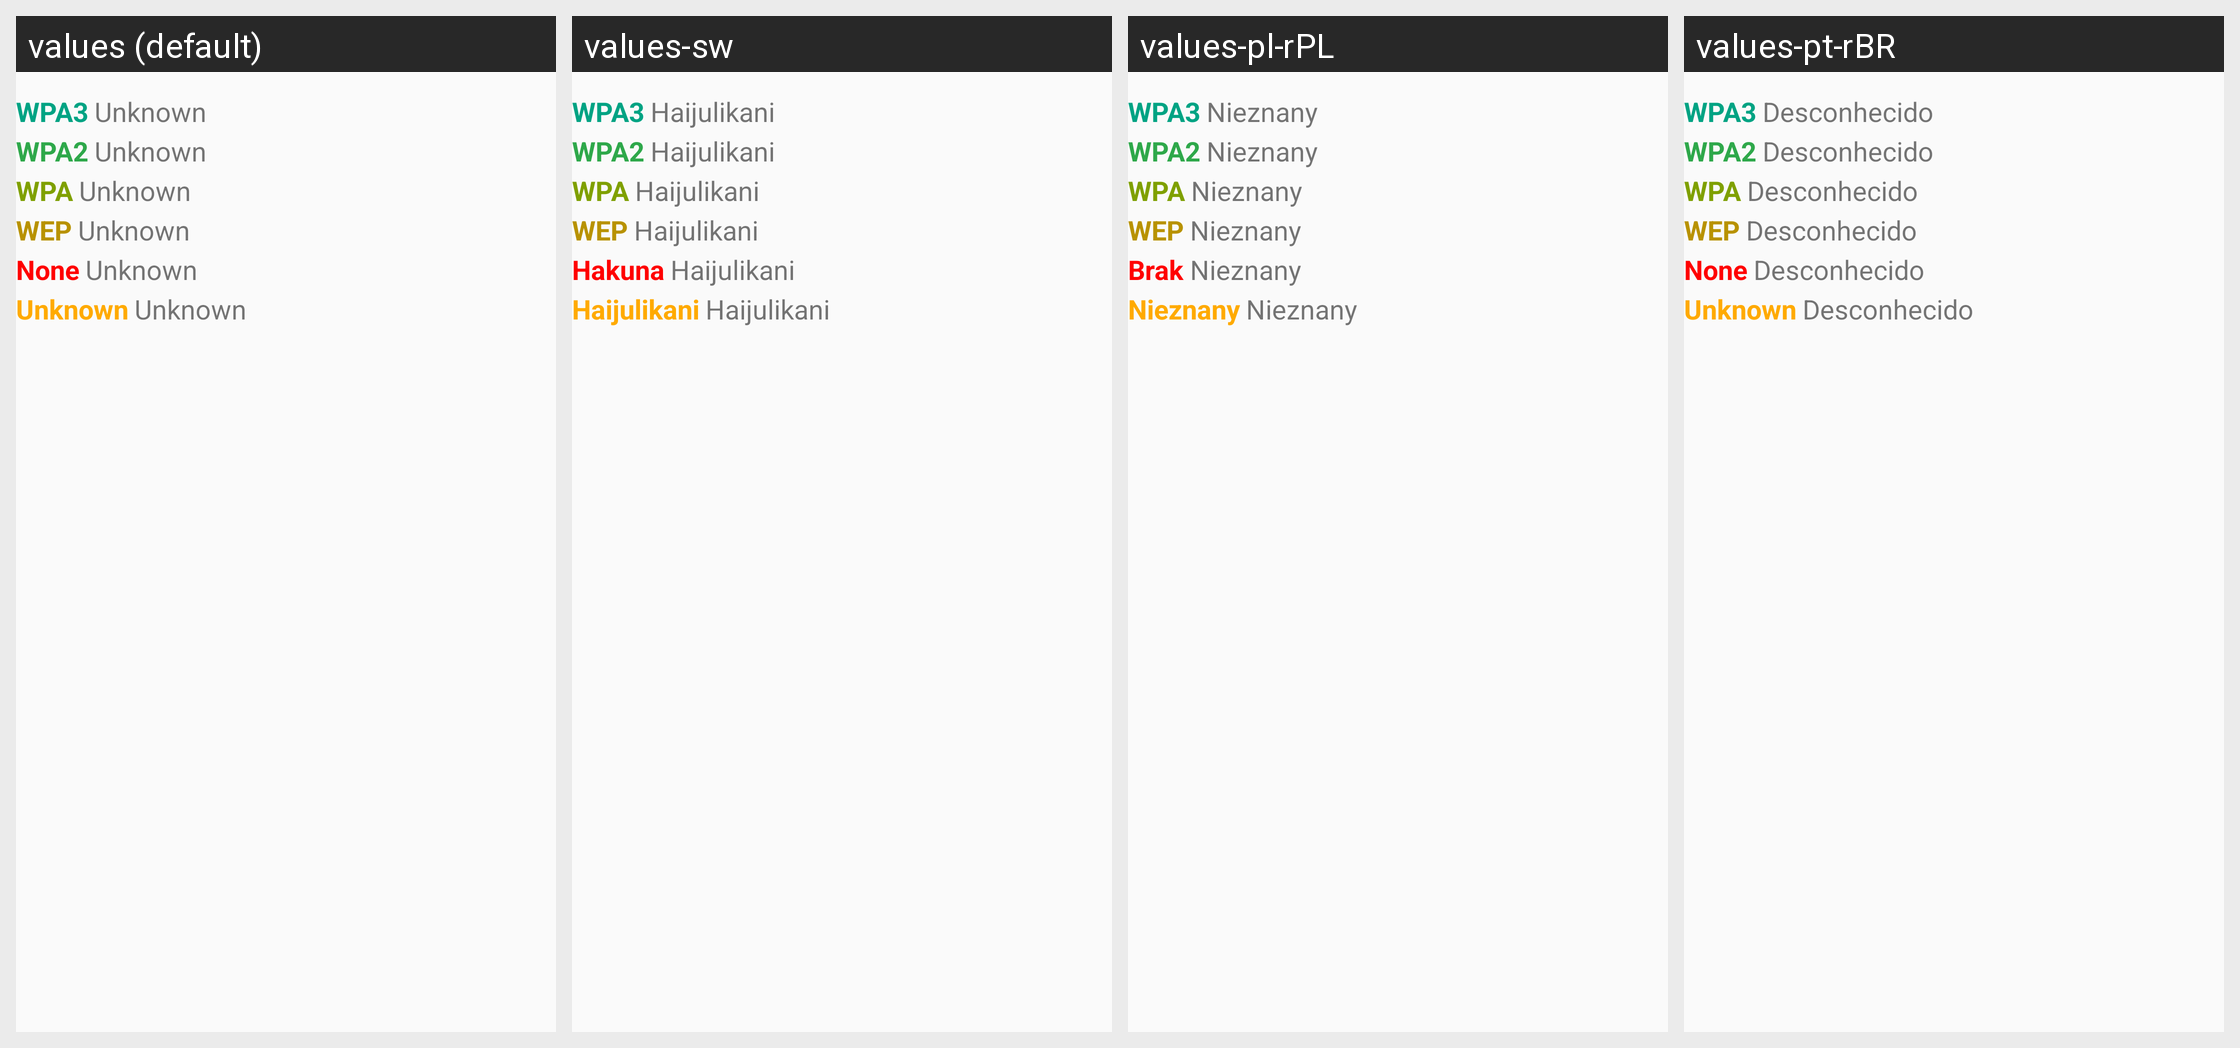

Here is an Android app screen in its default locale and in the app's own translations. Write out the translated-string differences for the strings that appear on this screen.
Android screen res/layout/sitestatsbottom.xml rendered under 4 locales, left to right: values (default), values-sw, values-pl-rPL, values-pt-rBR. Device: Nexus 5 (rendered at 1080×1920; each locale shown at half size, 540×960, under a caption strip naming it); theme Theme.AppCompat.DayNight.
Other locales in the repository, not shown: values-ar, values-cs-rCZ, values-da, values-de, values-es-rES, values-fi, values-fr, values-fy, values-hi-rIN, values-hu-rHU, values-it-rIT, values-iw, values-ja-rJP, values-ko, values-nl, values-nn, values-no, values-pt-rPT, values-ro-rRO, values-ru, values-sv-rSE, values-tr-rTR, values-zh, values-zh-rCN, values-zh-rHK, values-zh-rTW.
Strings drawn on this screen, with the default value and each locale's value (text and hints the layout hard-codes, and strings that could not be matched under every locale, appear in the picture but are not listed):

netwpa3_title
  values: WPA3
  values-sw: WPA3
  values-pl-rPL: WPA3
  values-pt-rBR: WPA3

status_unknown
  values: Unknown
  values-sw: Haijulikani
  values-pl-rPL: Nieznany
  values-pt-rBR: Desconhecido

netwpa2_title
  values: WPA2
  values-sw: WPA2
  values-pl-rPL: WPA2
  values-pt-rBR: WPA2

netwpa_title
  values: WPA
  values-sw: WPA
  values-pl-rPL: WPA
  values-pt-rBR: WPA

netwep_title
  values: WEP
  values-sw: WEP
  values-pl-rPL: WEP
  values-pt-rBR: WEP

netnowep_title
  values: None
  values-sw: Hakuna
  values-pl-rPL: Brak
  values-pt-rBR: None

netwepunknown_title
  values: Unknown
  values-sw: Haijulikani
  values-pl-rPL: Nieznany
  values-pt-rBR: Unknown
